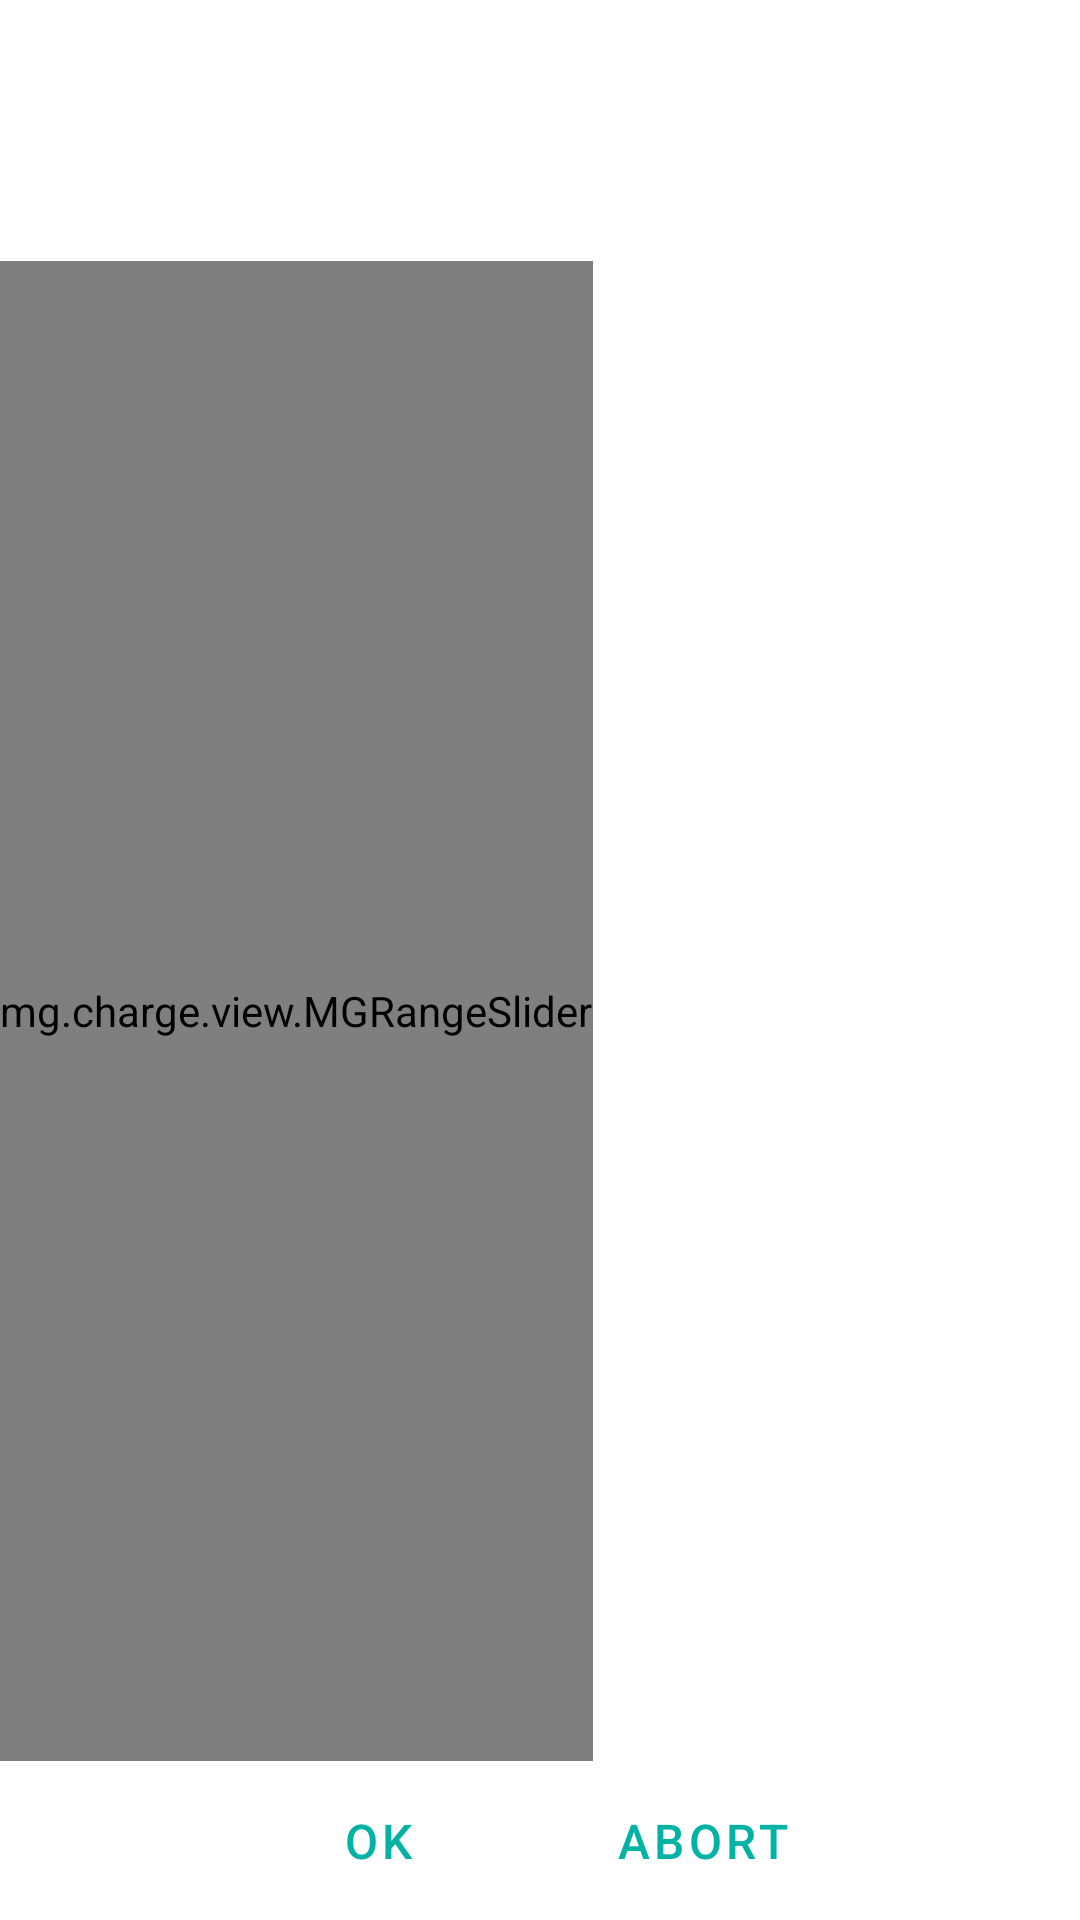

Reconstruct the res/layout file that produces this screen, plus the resources it refers to.
<!-- AndroidManifest.xml: application theme Theme.MGCharge -->
<!-- res/layout/level_dialog.xml -->
<?xml version="1.0" encoding="utf-8"?>

<LinearLayout xmlns:android="http://schemas.android.com/apk/res/android"
    xmlns:app="http://schemas.android.com/apk/res-auto"
    android:orientation="vertical"
    android:layout_width="wrap_content"
    android:layout_height="wrap_content">

    <TextView
        android:id="@+id/txt_dia"
        android:layout_width="wrap_content"
        android:layout_height="wrap_content"
        android:layout_gravity="center"
        android:layout_marginLeft="20dp"
        android:layout_marginRight="20dp"
        android:layout_marginTop="20dp"
        android:layout_marginBottom="40dp"
        android:textSize="20sp"
        />
    
    <mg.charge.view.MGRangeSlider
        android:id="@+id/slide"
        app:labelStyle="@style/MyTooltip"
        app:values="@array/rangeSliderValues"
        android:layout_width="wrap_content"
        android:stepSize="1"
        android:layout_height="500dp" />


    <LinearLayout
        android:layout_width="wrap_content"
        android:layout_height="wrap_content"
        android:layout_gravity="center"
        android:orientation="horizontal" >

        <Button
            android:id="@+id/btn_yes"
            android:layout_width="wrap_content"
            android:layout_height="wrap_content"
            android:layout_margin="10dp"
            android:text="@string/level_dialog_ok"
            android:textSize="16sp"
            style="?android:attr/buttonBarButtonStyle" />

        <Button
            android:id="@+id/btn_no"
            android:layout_width="wrap_content"
            android:layout_height="wrap_content"
            android:layout_margin="10dp"
            android:text="@string/level_dialog_abort"
            android:textSize="16sp"
            style="?android:attr/buttonBarButtonStyle" />

    </LinearLayout>

</LinearLayout>
<!-- resources referenced by this layout -->
<resources>
  <string-array name="rangeSliderValues">
      <item>20</item>
      <item>70</item>
      </string-array>
  <string name="level_dialog_abort">ABORT</string>
  <string name="level_dialog_ok">OK</string>
  <style name="MyTooltip" parent="Widget.MaterialComponents.Tooltip">
          <item name="backgroundTint">@color/lightgray</item>
          <item name="android:textAppearance">@style/MyTooltip.TextAppearance</item>
      </style>
  <style name="Theme.MGCharge" parent="Theme.MaterialComponents.DayNight.DarkActionBar">
          
          <item name="colorPrimary">@color/teal_500</item>
          <item name="colorPrimaryVariant">@color/teal_700</item>
          <item name="colorOnPrimary">@color/white</item>
          
          <item name="colorSecondary">@color/teal_200</item>
          <item name="colorSecondaryVariant">@color/teal_700</item>
          <item name="colorOnSecondary">@color/black</item>
          
          <item name="android:statusBarColor" tools:targetApi="l">?attr/colorPrimaryVariant</item>
          
      </style>
  <color name="lightgray">#FFF0F0F0</color>
  <style name="MyTooltip.TextAppearance" parent="@style/TextAppearance.MaterialComponents.Tooltip">
          <item name="android:textColor">@color/black</item>
          <item name="android:textSize">24sp</item>
      </style>
  <color name="teal_500">#FF02B2A5</color>
  <color name="teal_700">#FF018786</color>
  <color name="white">#FFFFFFFF</color>
  <color name="teal_200">#FF03DAC5</color>
  <color name="black">#FF000000</color>
</resources>
